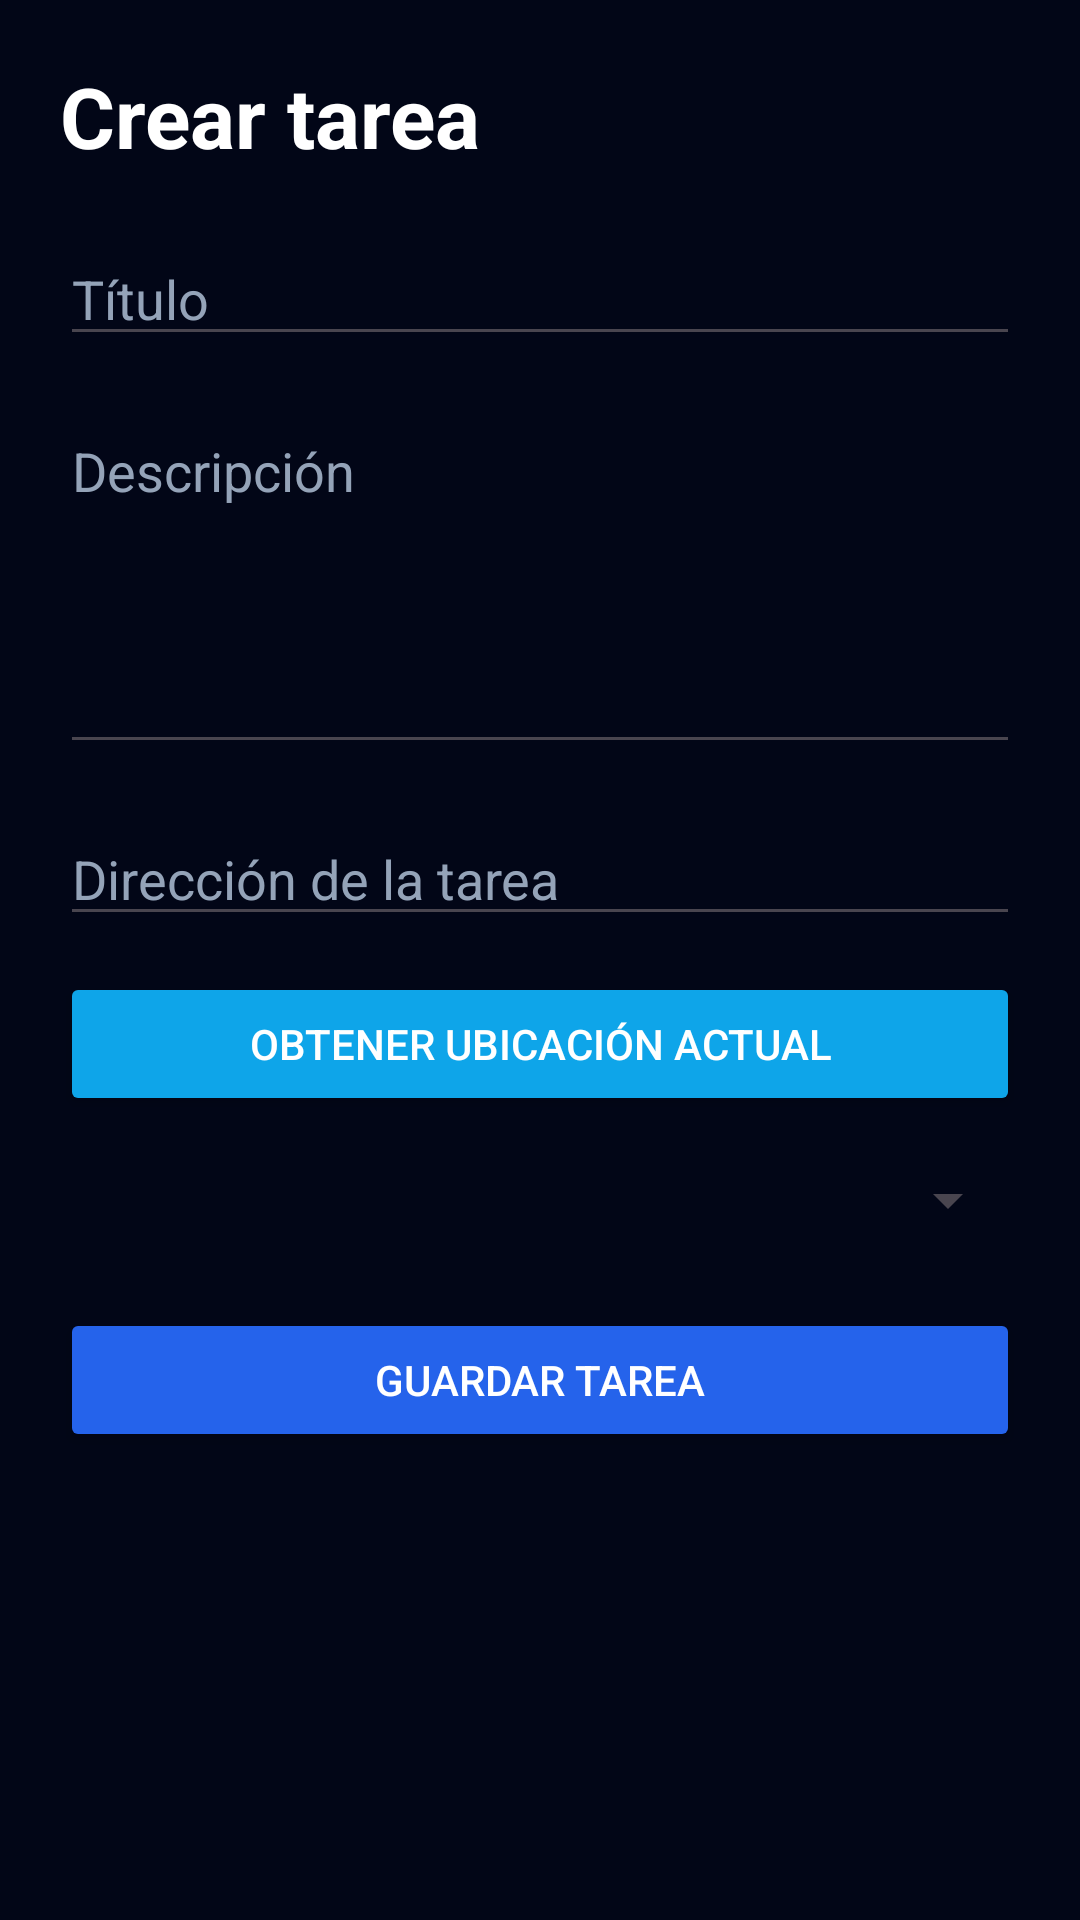

Write the Android layout XML for this screen, with the resource values it uses.
<!-- AndroidManifest.xml: application theme Theme.TASKPRO -->
<!-- res/layout/fragment_crear_tarea.xml -->
<?xml version="1.0" encoding="utf-8"?>
<ScrollView
    xmlns:android="http://schemas.android.com/apk/res/android"
    android:layout_width="match_parent"
    android:layout_height="match_parent"
    android:background="#020617">

    <LinearLayout
        android:layout_width="match_parent"
        android:layout_height="wrap_content"
        android:orientation="vertical"
        android:padding="20dp">

        <TextView
            android:layout_width="wrap_content"
            android:layout_height="wrap_content"
            android:text="Crear tarea"
            android:textColor="@android:color/white"
            android:textStyle="bold"
            android:textSize="28sp"/>

        <EditText
            android:id="@+id/et_titulo"
            android:layout_width="match_parent"
            android:layout_height="wrap_content"
            android:hint="Título"
            android:textColor="@android:color/white"
            android:textColorHint="#94A3B8"
            android:layout_marginTop="20dp"/>

        <EditText
            android:id="@+id/et_descripcion"
            android:layout_width="match_parent"
            android:layout_height="120dp"
            android:gravity="top"
            android:hint="Descripción"
            android:textColor="@android:color/white"
            android:textColorHint="#94A3B8"
            android:layout_marginTop="16dp"/>

        <EditText
            android:id="@+id/et_direccion"
            android:layout_width="match_parent"
            android:layout_height="wrap_content"
            android:hint="Dirección de la tarea"
            android:textColor="@android:color/white"
            android:textColorHint="#94A3B8"
            android:layout_marginTop="16dp"/>

        <Button
            android:id="@+id/btn_obtener_ubicacion"
            android:layout_width="match_parent"
            android:layout_height="wrap_content"
            android:text="Obtener ubicación actual"
            android:layout_marginTop="12dp"
            android:backgroundTint="#0EA5E9"
            android:textColor="@android:color/white"/>

        <Spinner
            android:id="@+id/spinner_prioridad"
            android:layout_width="match_parent"
            android:layout_height="wrap_content"
            android:layout_marginTop="16dp"/>



        <Button
            android:id="@+id/btn_guardar_tarea"
            android:layout_width="match_parent"
            android:layout_height="wrap_content"
            android:text="Guardar tarea"
            android:layout_marginTop="24dp"
            android:backgroundTint="#2563EB"
            android:textColor="@android:color/white"/>



    </LinearLayout>

</ScrollView>
<!-- resources referenced by this layout -->
<resources>
  <style name="Theme.TASKPRO" parent="Base.Theme.TASKPRO" />
  <style name="Base.Theme.TASKPRO" parent="Theme.Material3.DayNight.NoActionBar">
          
          
      </style>
</resources>
